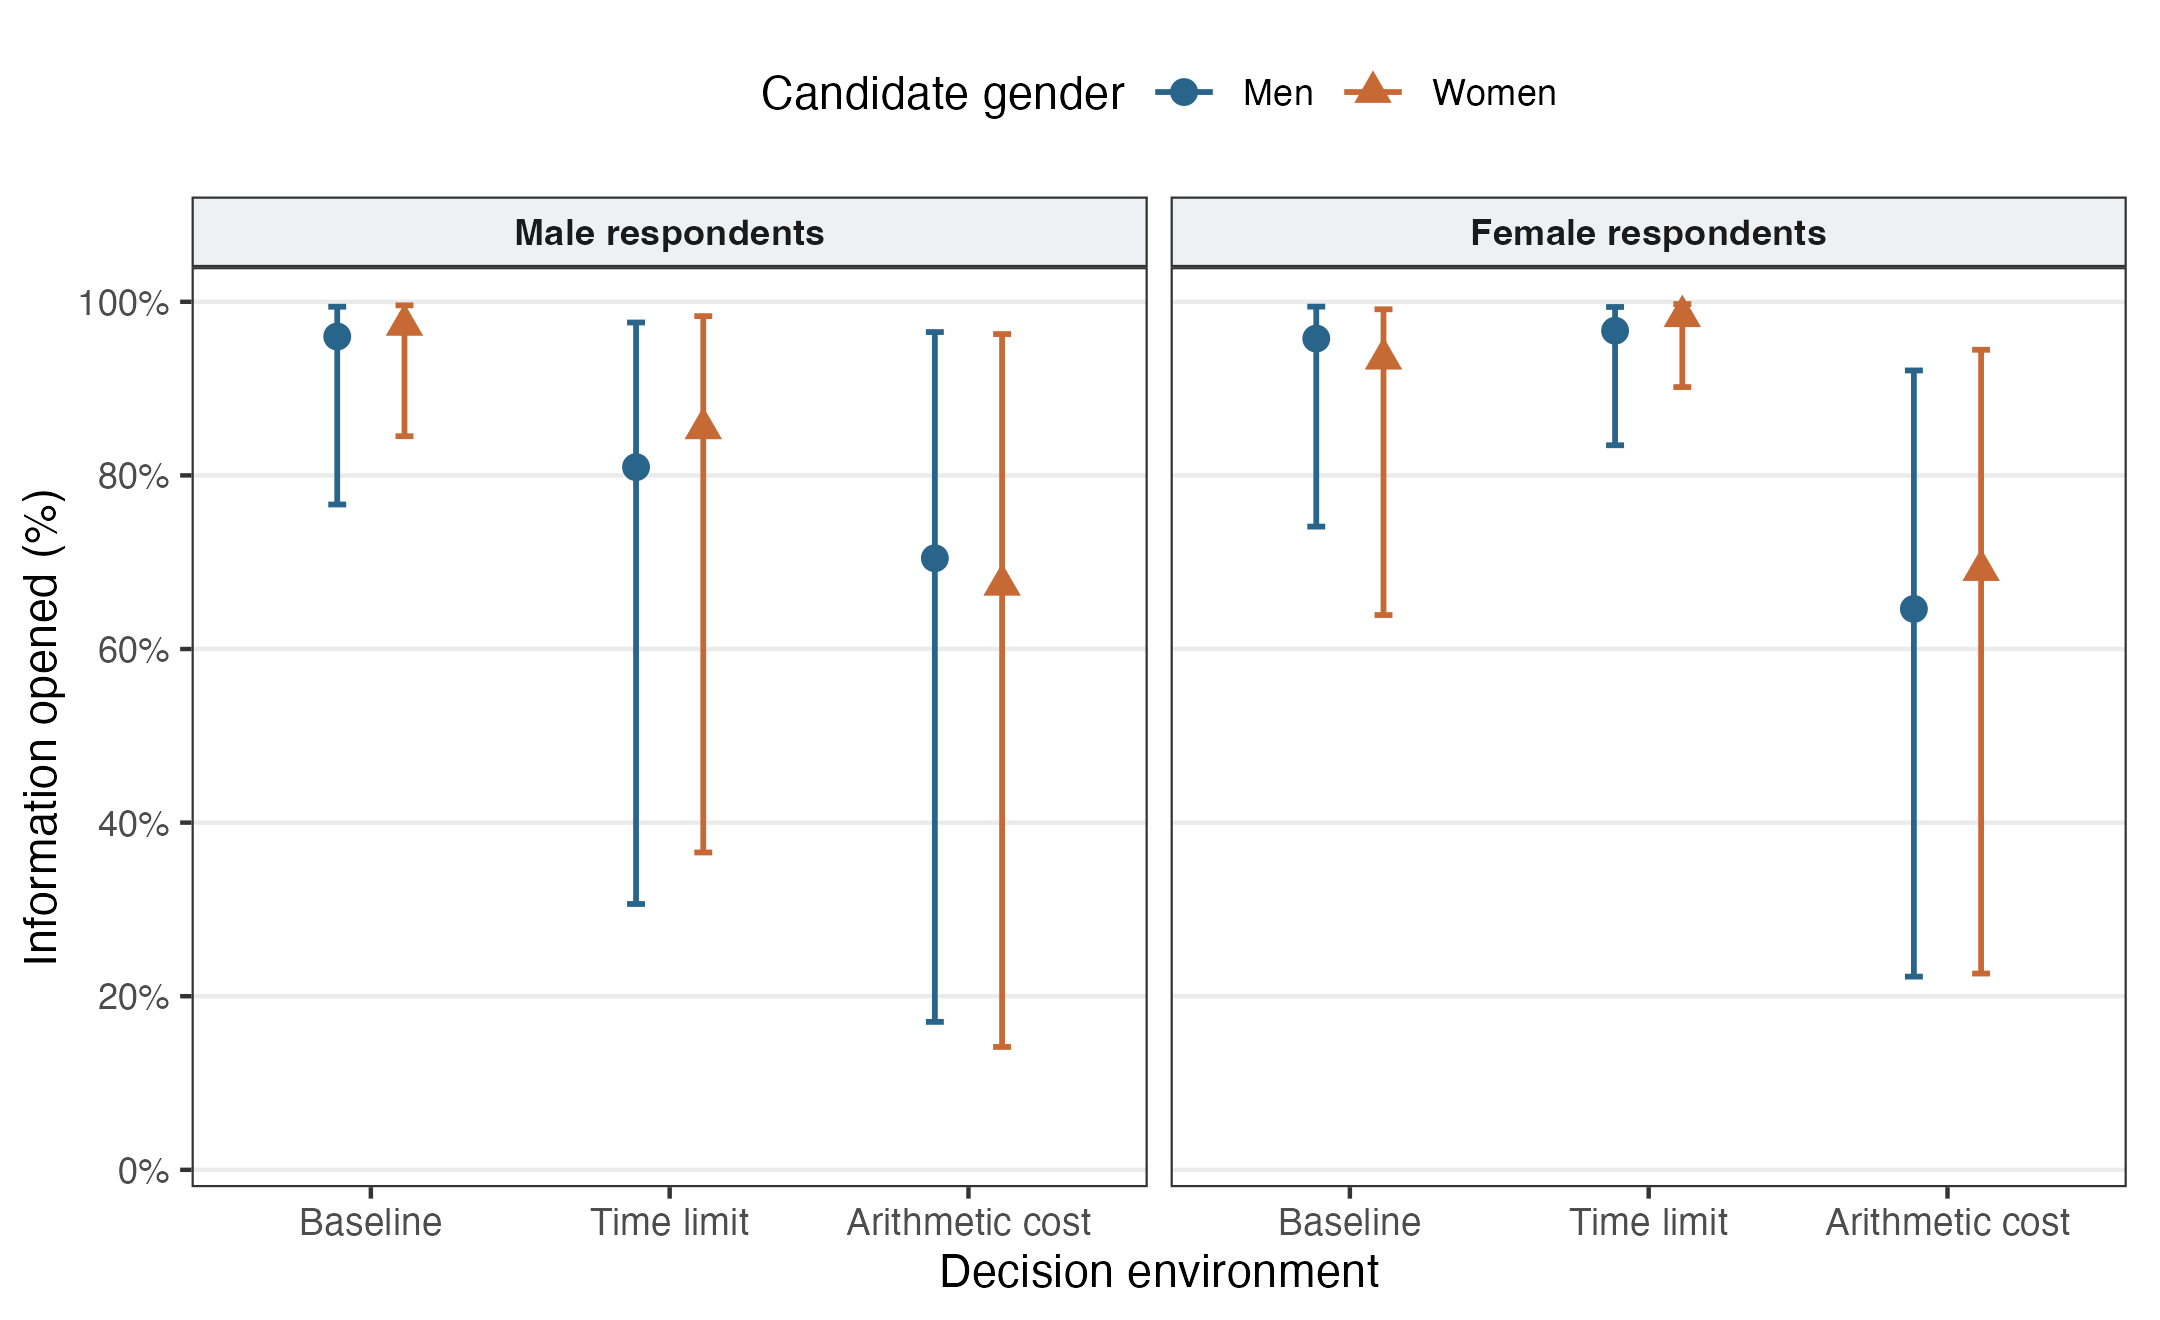

Source data for this figure (header and first rows):
arm, candidate_gender, respondent_gender, probability, conf.low, conf.high, confidence, respondents, appearances, openings, observed_probability
Baseline, Men, Men, 0.96, 0.7665, 0.9943, 0.95, 5, 75, 72, 0.96
Baseline, Women, Men, 0.9733, 0.8451, 0.9959, 0.95, 5, 75, 73, 0.9733
Baseline, Men, Women, 0.9576, 0.741, 0.9944, 0.95, 8, 118, 113, 0.9576
Baseline, Women, Women, 0.9344, 0.6391, 0.9914, 0.95, 8, 122, 114, 0.9344
Time, Men, Men, 0.8095, 0.3063, 0.9761, 0.95, 6, 84, 68, 0.8095
Time, Women, Men, 0.8542, 0.3656, 0.9835, 0.95, 6, 96, 82, 0.8542
Time, Men, Women, 0.9667, 0.8347, 0.994, 0.95, 4, 60, 58, 0.9667
Time, Women, Women, 0.9833, 0.9018, 0.9974, 0.95, 4, 60, 59, 0.9833
Cost, Men, Men, 0.7045, 0.1705, 0.9651, 0.95, 3, 44, 31, 0.7045
Cost, Women, Men, 0.6739, 0.1416, 0.9628, 0.95, 3, 46, 31, 0.6739
Cost, Men, Women, 0.6462, 0.2226, 0.9209, 0.95, 4, 65, 42, 0.6462
Cost, Women, Women, 0.6909, 0.2261, 0.9447, 0.95, 4, 55, 38, 0.6909
